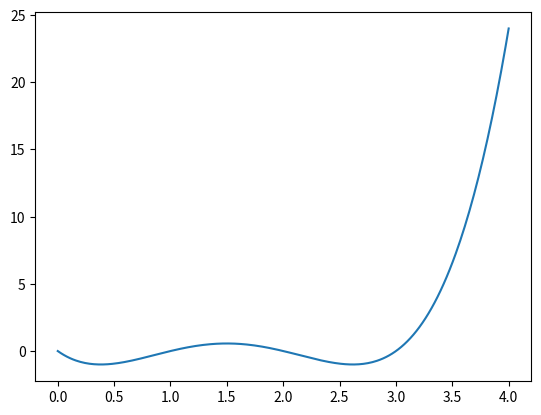
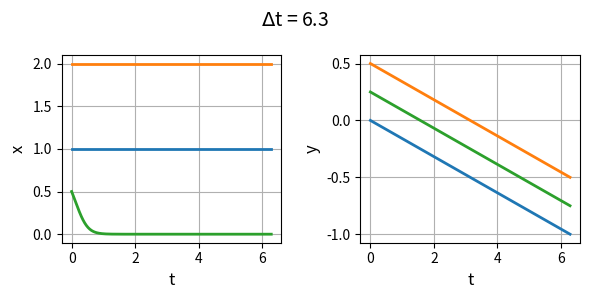
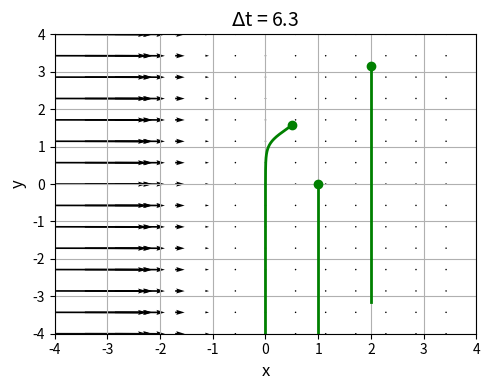

Write the Python code that produced these figures, in order.
# -*- coding: utf-8 -*-
'''
# cs200.py      June 2025
# NONLINEAR [2D] DYNAMICAL SYSTEMS
# FIXED POINTS, STABILITY ANALYSIS, BIFURCATIONS

# [redacted]
# https://d-arora.github.io/Doing-Physics-With-Matlab/
# Documentation
#    https://d-arora.github.io/Doing-Physics-With-Matlab/mpDocs/cs200.pdf

'''

#%% Libraries
import numpy as np
from numpy import pi, sqrt, linspace, zeros, array, real, imag
from numpy.linalg import eig
from scipy.integrate import odeint
import matplotlib.pyplot as plt
from mpl_toolkits.mplot3d import Axes3D
import time
import random

tStart = time.time()

plt.close('all')

#%% FUNCTIONS  Solve ODE for x,y    
def lorenz(t, state): 
    x, y = state
    dx = x*(x-1)*(2-x)*(3-x)
    dy = -1
    return [dx, dy]  

#%% INPUTS
# X and Y limits for plots 
L1 = -4; L2 = 4; nL = 599

# Time span 
t1 = 0; t2 = 2*pi; nT = 599

# Initial vales x0, y0    comment / uncomment for different inputs
N = 3    # number of initial condition points
x0 = zeros(N); y0 = zeros(N)

# manual IC
x0[0], y0[0] = 1,0
x0[1], y0[1] = 2,pi
x0[2], y0[2] = 0.5,pi/2


#%%
x = linspace(0,4,299)
fn = x*(x-1)*(2-x)*(3-x)
plt.plot(x,fn)
# x0[3], y0[3] = -0.5,-q

# x0[4], y0[4] = 0,-q
# x0[5], y0[5] = 0.5,q
# x0[6], y0[6] = 1,-q
# x0[7], y0[7] = -2,q
# x0[8], y0[8] = -1,q
# x0[9], y0[9] = 2,q
# x0[9], y0[9] = -0.5,0
# x0[10], y0[10] = 0.5,0


#%% SETUP
# Solution ODE for x and y 
num = len(x0)
xS = zeros([nT,num]) ; yS = zeros([nT,num])
t = linspace(t1,t2,nT)

for c in range(num):
  u0 = [x0[c],y0[c]]
  sol = odeint(lorenz, u0, t, tfirst=True)
  xS[:,c] = sol[:,0]     
  yS[:,c] = sol[:,1]
  
# Phase Portrait: quiver and stream plots  
xP = linspace(L1,L2,15); yP = xP
xx,yy = np.meshgrid(xP,yP)
xxDot = xx*(xx-1)*(2-xx)*(3-xx)
yyDot = -np.ones([15,15])



# # Nullclines X [0] / Y [1]
# yN0 = zeros(nL); xN0 = linspace(L1,L2,nL) 
# xN1 = linspace(L1,L2,nL)
# yN1 = xN1**3-xN1

# # Critical points
# xC = array([0, 1,-1]); yC = array([0,0,0])

# # Jacobian matrix J
# J11 = array([0,0,0]); J12 = ([1,1,1]); J21 = 1-3*xC**2; J22  = ([1,1,1])

# J0 = array([[J11[0],J12[0]],[J21[0],J22[0]]])
# J1 = array([[J11[1],J12[1]],[J21[1],J22[1]]])
# J2 = array([[J11[2],J12[2]],[J21[2],J22[2]]])
# # Eignevalues V, eigenvector (eigenfunction) F
# V0, F0 = eig(J0); V1,F1 = eig(J1); V2,F2 = eig(J2)

    


#%% Console output
# print(' ')
# print('Critical points')
# print('   xC = ', xC,'   yC = ', yC   ) 

# print('Jacobian matrix J0')
# print(J0)
# print('Eigenvalues J0')
# print(np.round(V0,3))     
# print('Eigenvectors J0')
# print(np.round(F0,3))

# print('Jacobian matrix J1')
# print(J1)
# print('Eigenvalues J1')
# print(np.round(V1,3))     
# print('Eigenvectors J1')
# print(np.round(F1,3))

# print('Jacobian matrix J2')
# print(J2)
# print('Eigenvalues J2')
# print(np.round(V1,3))     
# print('Eigenvectors J2')
# print(np.round(F2,3))


#%% GRAPHICS
# FIGURE 1: x vs xDot   y vs yDot
# plt.rcParams['font.size'] = 12
# plt.rcParams["figure.figsize"] = (7,4)
# fig1, ax = plt.subplots(nrows=1, ncols=2)
# XP = linspace(L1,L2,88); YP = XP
# XX,YY = np.meshgrid(XP,XP)
# XXDot = YY
# YYDot = XX*(1-XX**2) + YY

# C = 0   
# ax[C].set_xlabel('x',color= 'black',fontsize = 12)
# ax[C].set_ylabel('y',color = 'black',fontsize = 12)
# ax[C].set_title('x$_{dot}$',color = 'black',fontsize = 14)
# ax[C].set_xlim([L1,L2])
# cf = ax[C].pcolor(XX,YY,XXDot, cmap='jet') 
# ax[C].plot([L1,L2],[0,0],'w', lw = 2)
# ax[C].set_box_aspect(1)
# fig1.colorbar(cf, ax=ax[C])

# C = 1   
# ax[C].set_xlabel('x',color= 'black',fontsize = 12)
# ax[C].set_ylabel('y',color = 'black',fontsize = 12)
# ax[C].set_title('y$_{dot}$',color = 'black',fontsize = 14)

# cf = ax[C].pcolor(XX,YY,YYDot, cmap='jet') 
# fig1.colorbar(cf, ax=ax[C])


# ax[C].plot(xN1,yN1,'w', lw = 2)

# ax[C].set_box_aspect(1)

# ax[C].set_xlim([L1,L2])
# ax[C].set_ylim([L1,L2])
# ax[C].set_xticks([-2,-1,0,1,2])
# ax[C].set_yticks([-2,-1,0,1,2])

# fig1.tight_layout()


#%% FIGURE 2: t vs x   t vs y
plt.rcParams['font.size'] = 10
plt.rcParams["figure.figsize"] = (6,3)
fig2, axes = plt.subplots(nrows=1, ncols=2)
    
C = 0   
axes[C].set_xlabel('t',color= 'black',fontsize = 12)
axes[C].set_ylabel('x',color = 'black',fontsize = 12)
axes[C].xaxis.grid()
axes[C].yaxis.grid()
axes[C].plot(t, xS,lw = 2)

C = 1   
axes[C].set_xlabel('t',color= 'black',fontsize = 12)
axes[C].set_ylabel('y',color = 'black',fontsize = 12)
axes[C].xaxis.grid()
axes[C].yaxis.grid()
axes[C].plot(t, yS/(2*pi),lw = 2)
fig2.suptitle('$\Delta$t = %0.1f' %t2,color = 'black',fontsize = 14)
fig2.tight_layout()


#%% FIGURE 4: Phase Portrait  quiver plot
plt.rcParams['font.size'] = 10
plt.rcParams["figure.figsize"] = (5,4)
fig4, axes = plt.subplots(nrows=1, ncols=1)
  
axes.set_xlabel('x',color= 'black',fontsize = 12)
axes.set_ylabel('y',color = 'black',fontsize = 12)
axes.set_title('$\Delta$t = %0.1f' %t2,color = 'black',fontsize = 14)
axes.xaxis.grid()
axes.yaxis.grid()
axes.set_xlim([L1,L2])
axes.set_ylim([L1,L2])

axes.quiver(xx,yy,xxDot,yyDot)

axes.plot(xS,yS,'g',lw = 2)
axes.plot(x0,y0,'go', ms = 6)

# axes.plot(xC,yC,'ro', ms = 7)

# axes.plot(xN0,yN0,'r', lw = 1)
# axes.plot(xN1,yN1,'b', lw = 1)

# axes.set_box_aspect(1)

fig4.tight_layout()

# #%% FIGURE 5: Phase Portrait  streamine
# plt.rcParams['font.size'] = 10
# plt.rcParams["figure.figsize"] = (5,4)
# fig5, axes = plt.subplots(nrows=1, ncols=1)
  
# axes.set_xlabel('x',color= 'black',fontsize = 12)
# axes.set_ylabel('y',color = 'black',fontsize = 12)
# axes.set_title('$\Delta$t = %0.1f' %t2,color = 'black',fontsize = 14)
# axes.xaxis.grid()
# axes.yaxis.grid()
# axes.set_xlim([L1,L2])
# axes.set_ylim([L1,L2])
# axes.streamplot(xx,yy,xxDot,yyDot)



# axes.plot(xC,yC,'ro', ms = 7)

# axes.plot(xN0,yN0,'r', lw = 1)
# axes.plot(xN1,yN1,'b', lw = 1)

# axes.plot(xS,yS,'g',lw = 3)
# axes.plot(x0,y0,'go', ms = 6)

# axes.set_box_aspect(1)

# fig5.tight_layout()

# #%%   FIGURE 3: slope plot dy/dx
# plt.rcParams['font.size'] = 12
# plt.rcParams["figure.figsize"] = (5,4)
# fig3, ax = plt.subplots(nrows=1, ncols=1)
# XP = linspace(2,-2,555); YP = XP
# XX,YY = np.meshgrid(XP,XP)
# ZZ = XX*(1-XX**2)/(YY+1e-16)
# ZZ[(ZZ)>20]=20;ZZ[(ZZ)<-20] = -20
  
# ax.set_xlabel('x',color= 'black',fontsize = 12)
# ax.set_ylabel('y',color = 'black',fontsize = 12)
# ax.set_title('slope function  dy/dx',color = 'black',fontsize = 14)
# ax.set_xticks([-2,-1,0,1,2])
# ax.set_yticks([-2,-1,0,1,2])
# cf = ax.pcolor(XX,YY,abs(ZZ)**0.3, cmap='jet') 
# ax.plot(xC,yC,'ko', ms = 4)
# ax.set_box_aspect(1)
# fig3.colorbar(cf, ax=ax)
# fig3.tight_layout()


#%%
tExe = time.time() - tStart
print('  ')
print('Execution time')
print(tExe)


#%%
'''
fig1.savefig('a1.png')
fig2.savefig('a2.png')
fig3.savefig('a3.png')
fig4.savefig('a4.png')
fig5.savefig('a5.png')


'''
#